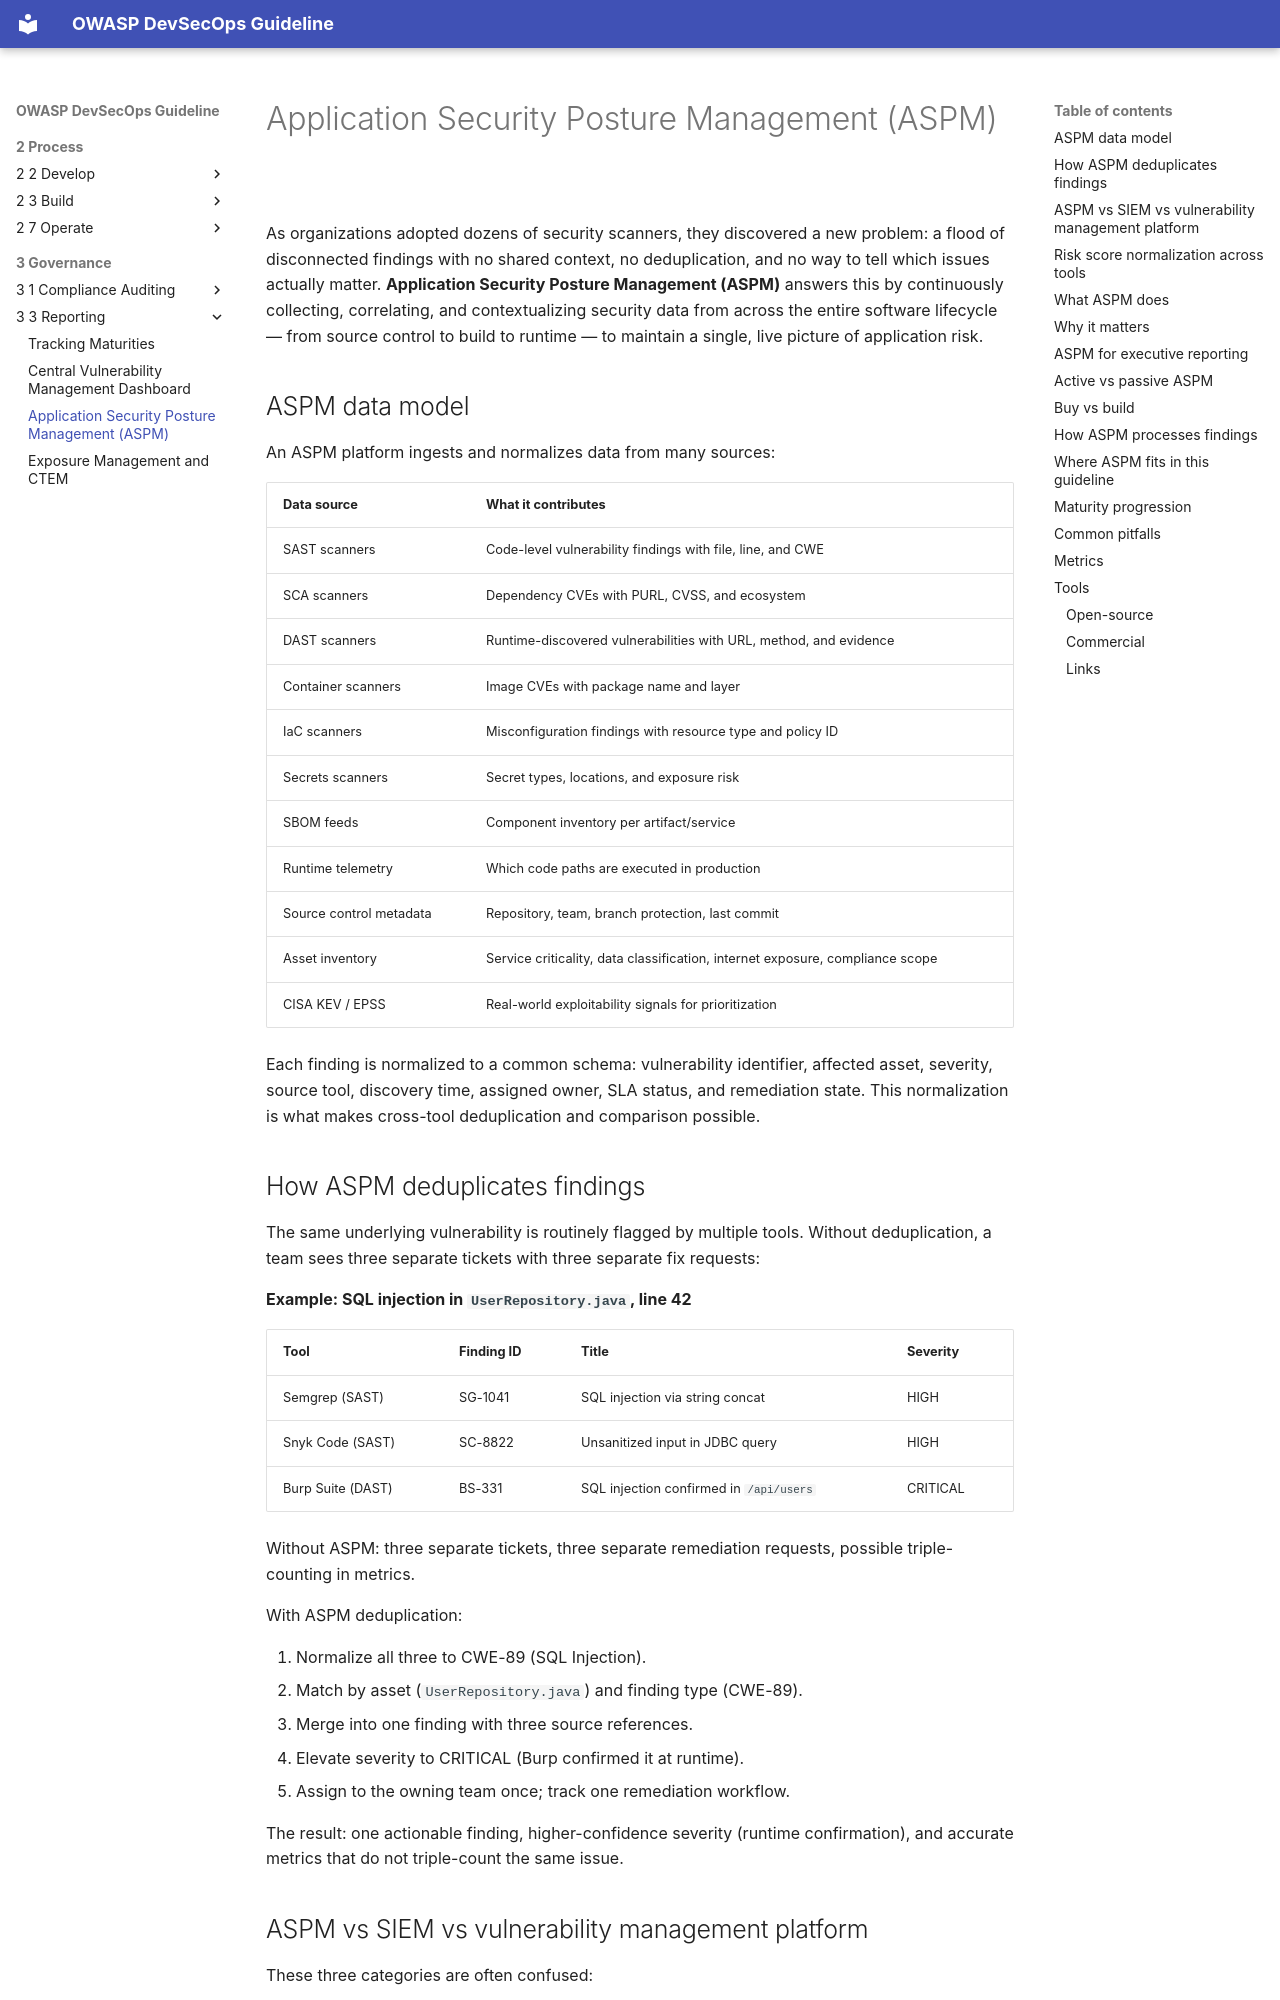

repository: OWASP/DevSecOpsGuideline · page: 3-Governance/3-3-Reporting/3-3-3-ASPM/index.html · generator: mkdocs

# Application Security Posture Management (ASPM)

As organizations adopted dozens of security scanners, they discovered a new problem: a flood of disconnected findings with no shared context, no deduplication, and no way to tell which issues actually matter. **Application Security Posture Management (ASPM)** answers this by continuously collecting, correlating, and contextualizing security data from across the entire software lifecycle — from source control to build to runtime — to maintain a single, live picture of application risk.

## ASPM data model

An ASPM platform ingests and normalizes data from many sources:

| Data source | What it contributes |
|---|---|
| SAST scanners | Code-level vulnerability findings with file, line, and CWE |
| SCA scanners | Dependency CVEs with PURL, CVSS, and ecosystem |
| DAST scanners | Runtime-discovered vulnerabilities with URL, method, and evidence |
| Container scanners | Image CVEs with package name and layer |
| IaC scanners | Misconfiguration findings with resource type and policy ID |
| Secrets scanners | Secret types, locations, and exposure risk |
| SBOM feeds | Component inventory per artifact/service |
| Runtime telemetry | Which code paths are executed in production |
| Source control metadata | Repository, team, branch protection, last commit |
| Asset inventory | Service criticality, data classification, internet exposure, compliance scope |
| CISA KEV / EPSS | Real-world exploitability signals for prioritization |

Each finding is normalized to a common schema: vulnerability identifier, affected asset, severity, source tool, discovery time, assigned owner, SLA status, and remediation state. This normalization is what makes cross-tool deduplication and comparison possible.

## How ASPM deduplicates findings

The same underlying vulnerability is routinely flagged by multiple tools. Without deduplication, a team sees three separate tickets with three separate fix requests:

**Example: SQL injection in `UserRepository.java`, line 42**

| Tool | Finding ID | Title | Severity |
|---|---|---|---|
| Semgrep (SAST) | SG-1041 | SQL injection via string concat | HIGH |
| Snyk Code (SAST) | SC-8822 | Unsanitized input in JDBC query | HIGH |
| Burp Suite (DAST) | BS-331 | SQL injection confirmed in `/api/users` | CRITICAL |

Without ASPM: three separate tickets, three separate remediation requests, possible triple-counting in metrics.

With ASPM deduplication:

1. Normalize all three to CWE-89 (SQL Injection).
2. Match by asset (`UserRepository.java`) and finding type (CWE-89).
3. Merge into one finding with three source references.
4. Elevate severity to CRITICAL (Burp confirmed it at runtime).
5. Assign to the owning team once; track one remediation workflow.

The result: one actionable finding, higher-confidence severity (runtime confirmation), and accurate metrics that do not triple-count the same issue.
